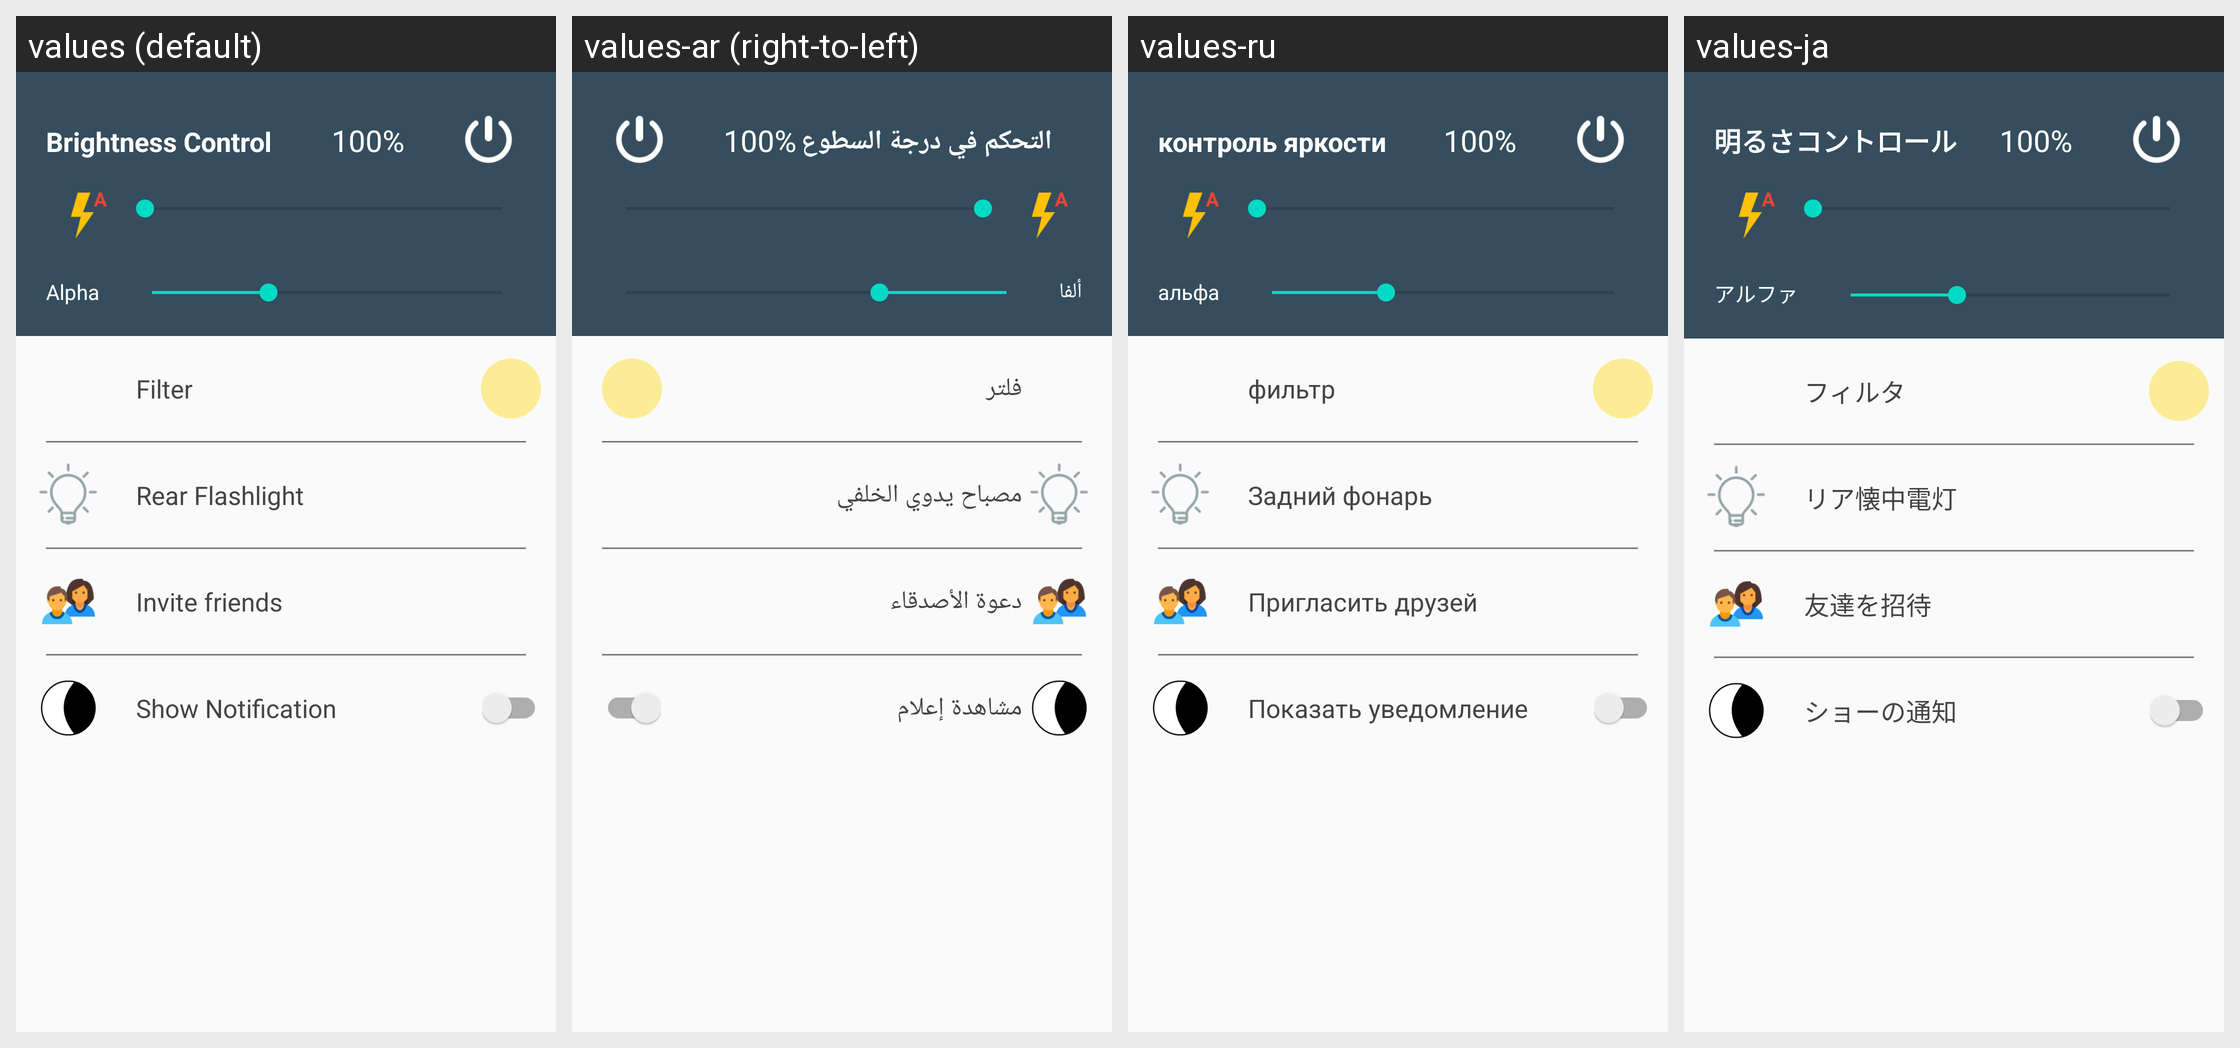

The same Android screen rendered under several of its app's locales, left to right. List the strings drawn on it with the default value and each locale's translation.
Android screen res/layout/activity_main.xml rendered under 4 locales, left to right: values (default), values-ar (right-to-left), values-ru, values-ja. Device: Nexus 5 (rendered at 1080×1920; each locale shown at half size, 540×960, under a caption strip naming it); theme AppTheme.NoActionBar.
Other locales in the repository, not shown: values-de, values-es, values-fr, values-hu, values-in, values-it, values-pt, values-tr, values-zh.
Strings drawn on this screen, with the default value and each locale's value (text and hints the layout hard-codes appear in the picture but are not listed):

CBrillo
  values: Brightness Control
  values-ar: التحكم في درجة السطوع
  values-ru: контроль яркости
  values-ja: 明るさコントロール

Alpha
  values: Alpha
  values-ar: ألفا
  values-ru: альфа
  values-ja: アルファ

filtro
  values: Filter
  values-ar: فلتر
  values-ru: фильтр
  values-ja: フィルタ

LT
  values: Rear Flashlight
  values-ar: مصباح يدوي الخلفي
  values-ru: Задний фонарь
  values-ja: リア懐中電灯

LD
  values: Front Flashlight
  values-ar: المصباح الأمامي
  values-ru: передняя фара
  values-ja: フロントヘッドライト

inviteA
  values: Invite friends
  values-ar: دعوة الأصدقاء
  values-ru: Пригласить друзей
  values-ja: 友達を招待

MostrarNoti
  values: Show Notification
  values-ar: مشاهدة إعلام
  values-ru: Показать уведомление
  values-ja: ショーの通知
